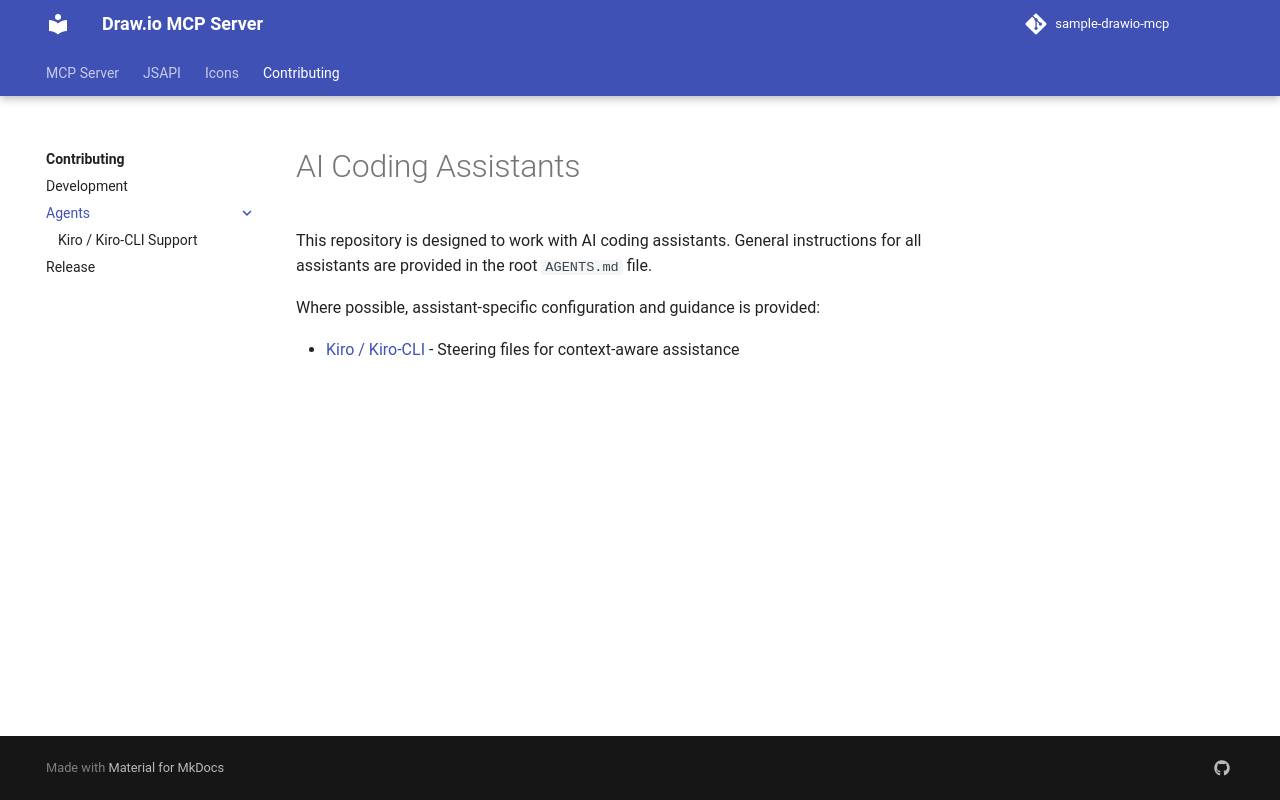

repository: aws-samples/sample-drawio-mcp · page: contributing/agents/index.html · generator: mkdocs

# AI Coding Assistants

This repository is designed to work with AI coding assistants. General instructions for all assistants are provided in the root `AGENTS.md` file.

Where possible, assistant-specific configuration and guidance is provided:

- [Kiro / Kiro-CLI](KIRO.md) - Steering files for context-aware assistance
